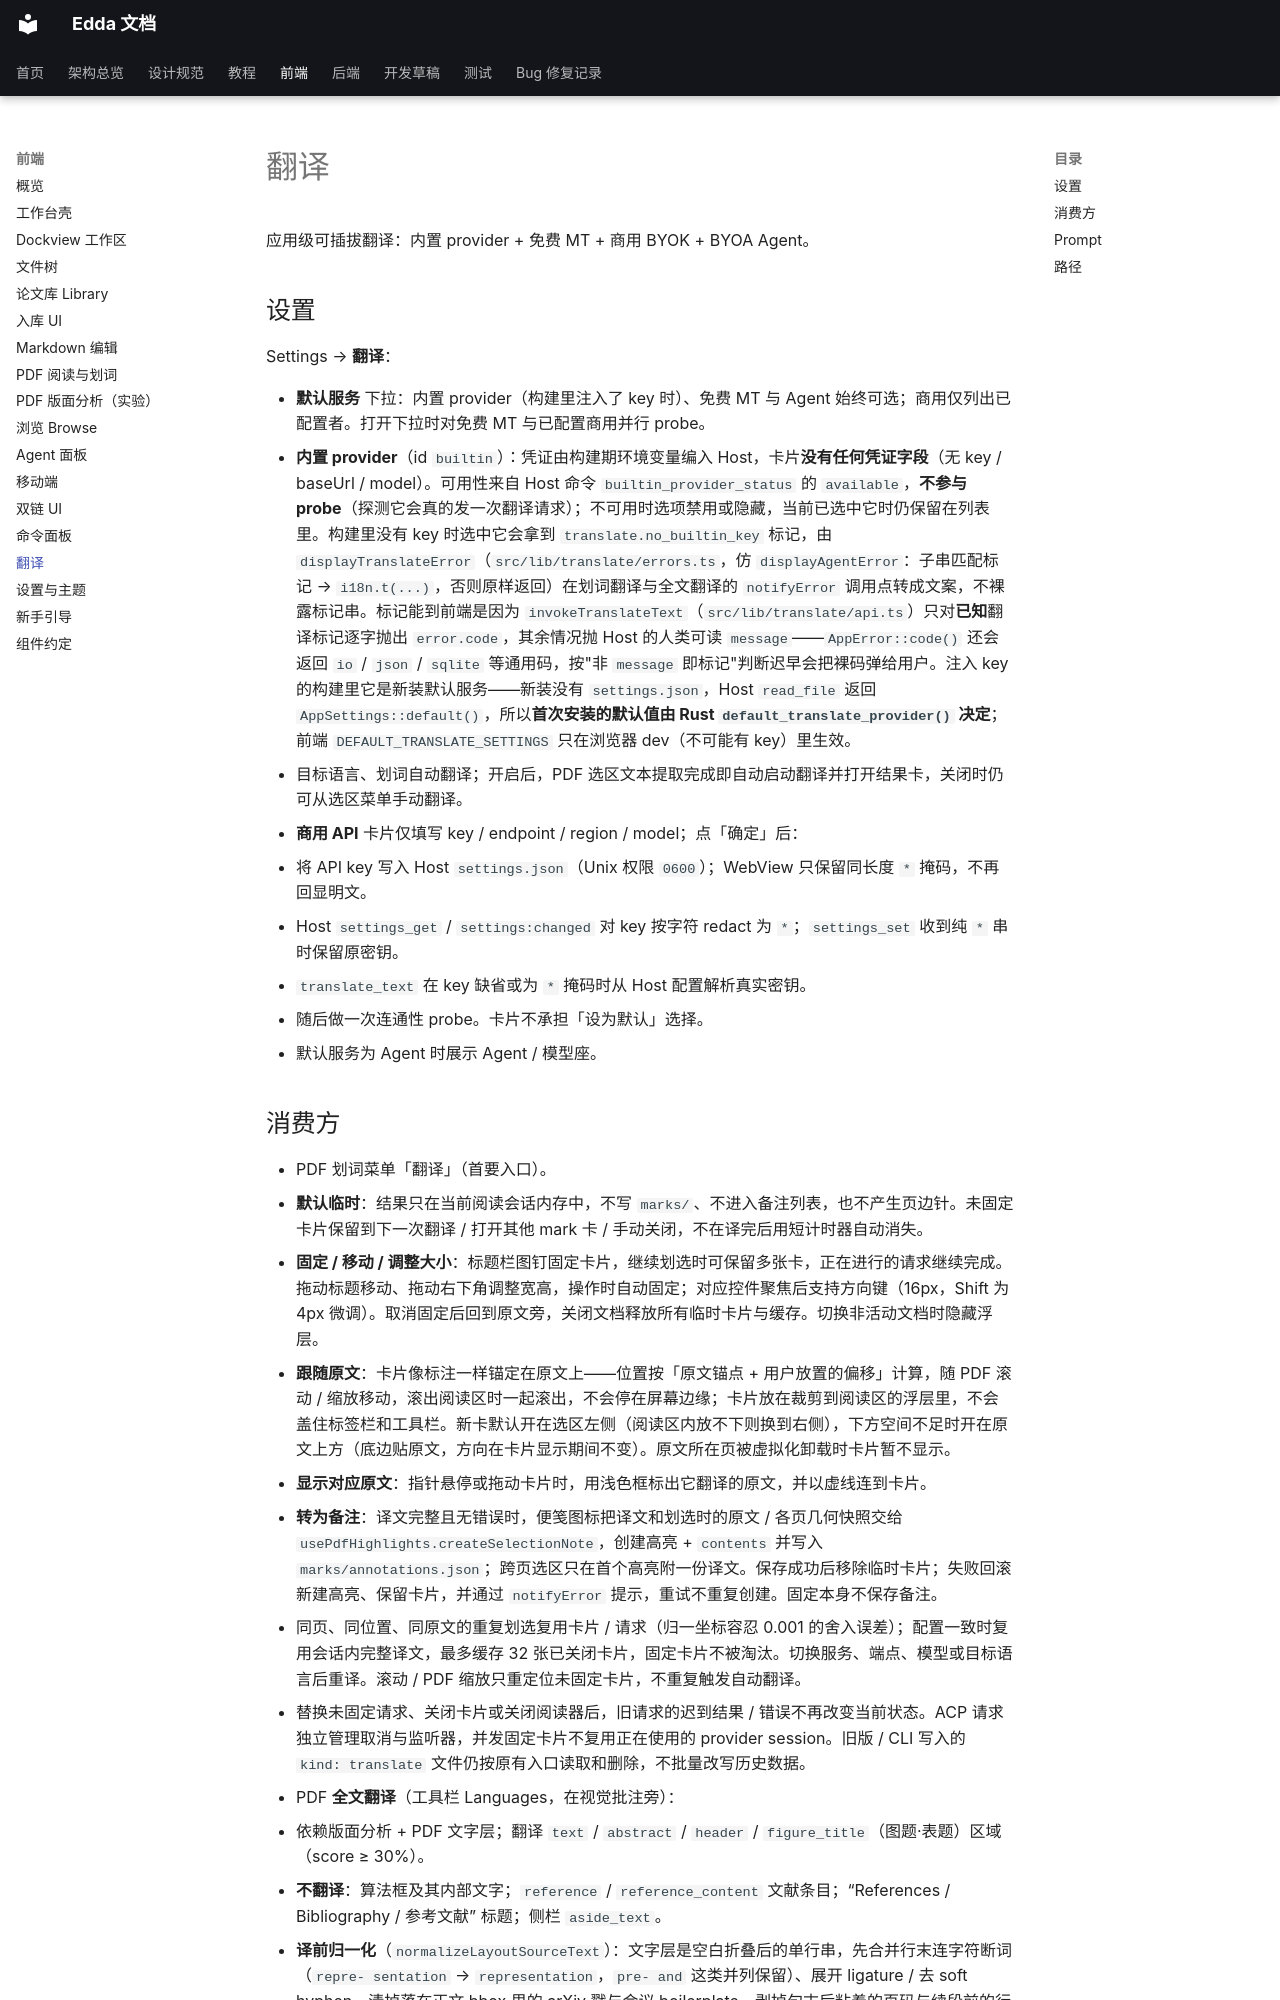

repository: Becomingw/Margin-Next · page: frontend/translate/index.html · generator: mkdocs

# 翻译

应用级可插拔翻译：内置 provider + 免费 MT + 商用 BYOK + BYOA Agent。

## 设置

Settings → **翻译**：

- **默认服务** 下拉：内置 provider（构建里注入了 key 时）、免费 MT 与 Agent 始终可选；商用仅列出已配置者。打开下拉时对免费 MT 与已配置商用并行 probe。
- **内置 provider**（id `builtin`）：凭证由构建期环境变量编入 Host，卡片**没有任何凭证字段**（无 key / baseUrl / model）。可用性来自 Host 命令 `builtin_provider_status` 的 `available`，**不参与 probe**（探测它会真的发一次翻译请求）；不可用时选项禁用或隐藏，当前已选中它时仍保留在列表里。构建里没有 key 时选中它会拿到 `translate.no_builtin_key` 标记，由 `displayTranslateError`（`src/lib/translate/errors.ts`，仿 `displayAgentError`：子串匹配标记 → `i18n.t(...)`，否则原样返回）在划词翻译与全文翻译的 `notifyError` 调用点转成文案，不裸露标记串。标记能到前端是因为 `invokeTranslateText`（`src/lib/translate/api.ts`）只对**已知**翻译标记逐字抛出 `error.code`，其余情况抛 Host 的人类可读 `message`——`AppError::code()` 还会返回 `io` / `json` / `sqlite` 等通用码，按"非 `message` 即标记"判断迟早会把裸码弹给用户。注入 key 的构建里它是新装默认服务——新装没有 `settings.json`，Host `read_file` 返回 `AppSettings::default()`，所以**首次安装的默认值由 Rust `default_translate_provider()` 决定**；前端 `DEFAULT_TRANSLATE_SETTINGS` 只在浏览器 dev（不可能有 key）里生效。
- 目标语言、划词自动翻译；开启后，PDF 选区文本提取完成即自动启动翻译并打开结果卡，关闭时仍可从选区菜单手动翻译。
- **商用 API** 卡片仅填写 key / endpoint / region / model；点「确定」后：
  - 将 API key 写入 Host `settings.json`（Unix 权限 `0600`）；WebView 只保留同长度 `*` 掩码，不再回显明文。
  - Host `settings_get` / `settings:changed` 对 key 按字符 redact 为 `*`；`settings_set` 收到纯 `*` 串时保留原密钥。
  - `translate_text` 在 key 缺省或为 `*` 掩码时从 Host 配置解析真实密钥。
  - 随后做一次连通性 probe。卡片不承担「设为默认」选择。
- 默认服务为 Agent 时展示 Agent / 模型座。
